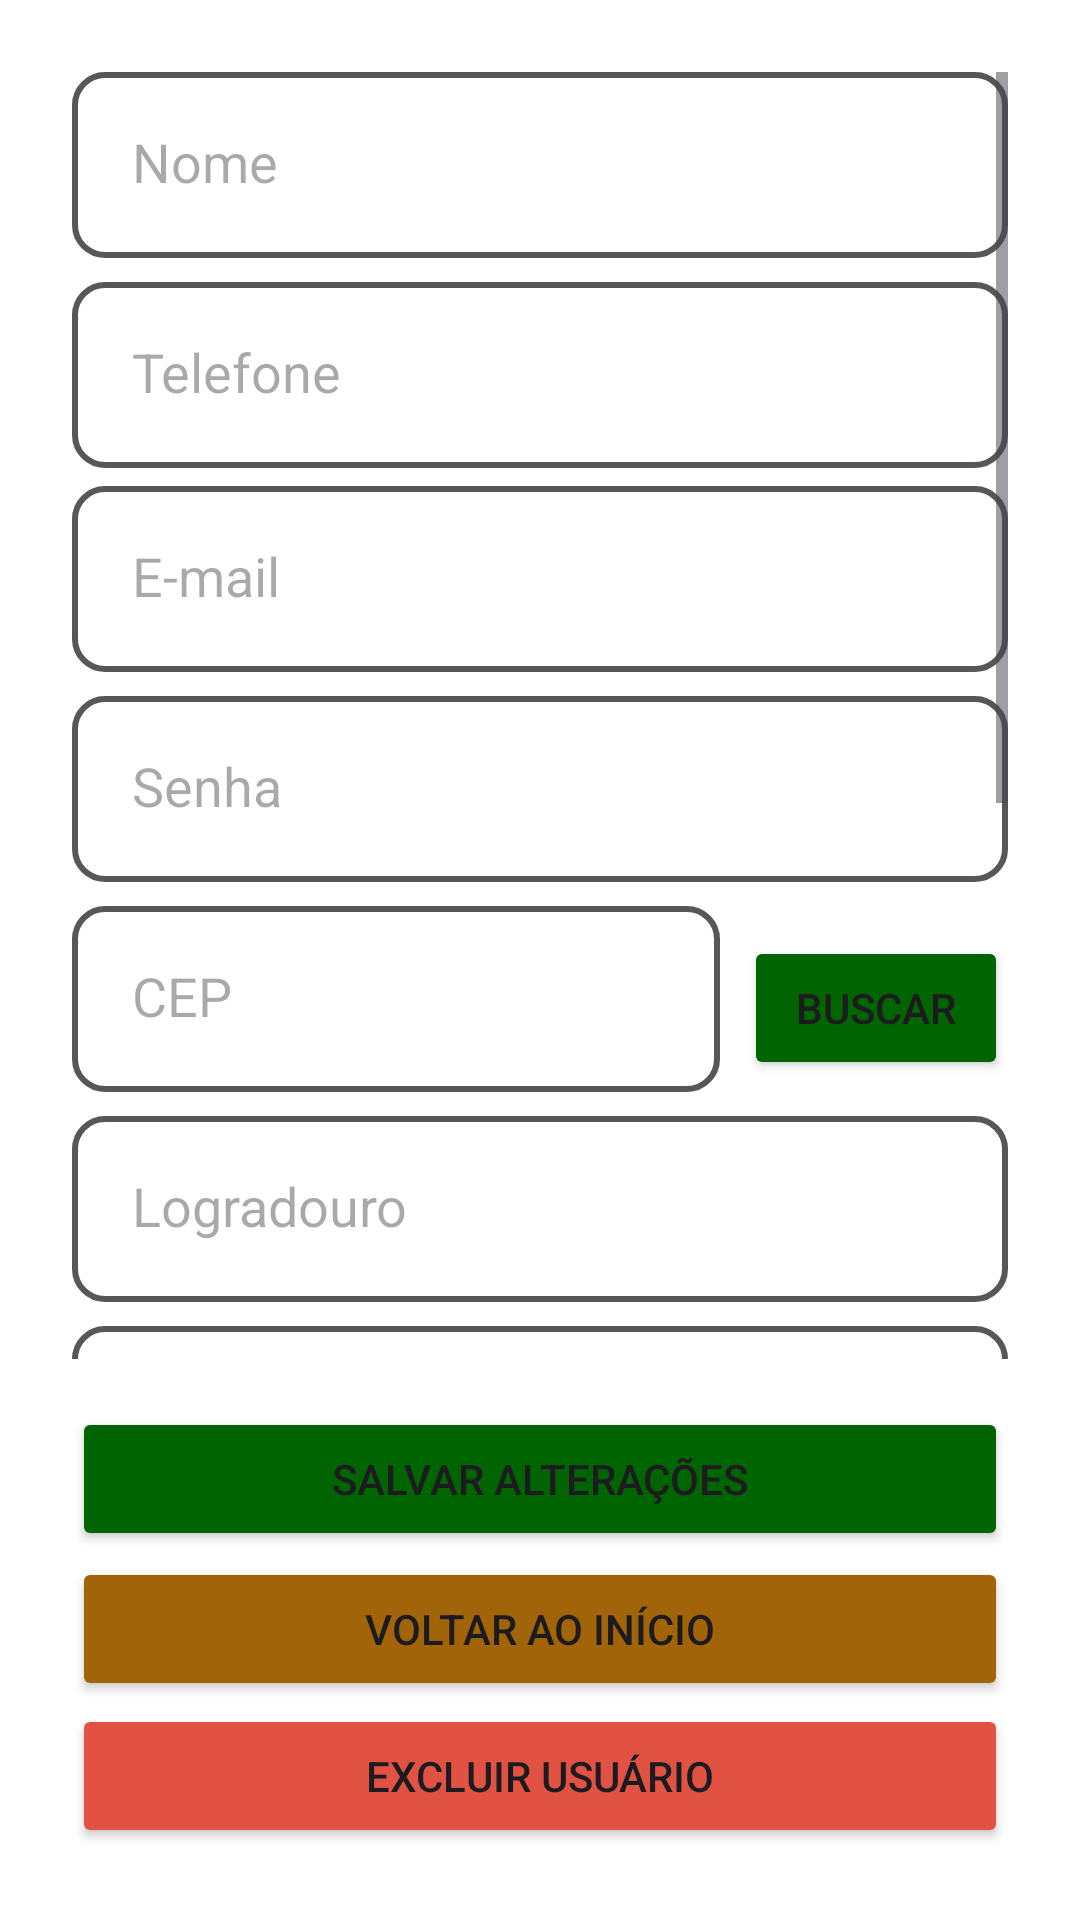

Reconstruct the res/layout file that produces this screen, plus the resources it refers to.
<!-- AndroidManifest.xml: application theme Theme.TestePim -->
<!-- res/layout/activity_perfil.xml -->
<?xml version="1.0" encoding="utf-8"?>
<androidx.constraintlayout.widget.ConstraintLayout xmlns:android="http://schemas.android.com/apk/res/android"
    xmlns:app="http://schemas.android.com/apk/res-auto"
    xmlns:tools="http://schemas.android.com/tools"
    android:layout_width="match_parent"
    android:layout_height="match_parent"
    tools:context=".perfil">

        <LinearLayout
            android:layout_width="match_parent"
            android:layout_height="wrap_content"
            android:orientation="vertical"
            android:background="#FFFFFF"
            android:padding="16dp"
            tools:ignore="MissingConstraints">


            <ScrollView
                android:layout_width="match_parent"
                android:layout_height="700dp"
                android:layout_weight="1"
                android:padding="8dp">

                <LinearLayout
                    android:layout_width="match_parent"
                    android:layout_height="wrap_content"
                    android:orientation="vertical">
                    

                    
                    <EditText
                        android:id="@+id/etNome"
                        android:layout_width="match_parent"
                        android:layout_height="62dp"
                        android:layout_marginBottom="8dp"
                        android:background="@drawable/rounded_edittext"
                        android:hint="Nome"
                        android:inputType="textPersonName" />

                    
                    <EditText
                        android:id="@+id/etTelefone"
                        android:layout_width="match_parent"
                        android:layout_height="62dp"
                        android:layout_marginBottom="6dp"
                        android:background="@drawable/rounded_edittext"
                        android:hint="Telefone"
                        android:inputType="phone" />

                    <EditText
                        android:id="@+id/etEmail"
                        android:layout_width="match_parent"
                        android:layout_height="62dp"
                        android:layout_marginBottom="8dp"
                        android:background="@drawable/rounded_edittext"
                        android:hint="E-mail"
                        android:inputType="textEmailAddress" />

                    
                    <EditText
                        android:id="@+id/etSenha"
                        android:layout_width="match_parent"
                        android:layout_height="62dp"
                        android:layout_marginBottom="8dp"
                        android:background="@drawable/rounded_edittext"
                        android:hint="Senha" />

                    
                    <LinearLayout
                        android:layout_width="match_parent"
                        android:layout_height="wrap_content"
                        android:layout_marginBottom="8dp"
                        android:orientation="horizontal">

                        <EditText
                            android:id="@+id/etCep"
                            android:layout_width="0dp"
                            android:layout_height="62dp"
                            android:layout_marginEnd="8dp"
                            android:layout_weight="1"
                            android:background="@drawable/rounded_edittext"
                            android:hint="CEP"
                            android:inputType="number" />

                        <Button
                            android:id="@+id/btnBuscarEnd"
                            android:layout_width="wrap_content"
                            android:layout_height="wrap_content"
                            android:backgroundTint="#006400"
                            android:text="Buscar" />
                    </LinearLayout>

                    
                    <EditText
                        android:id="@+id/etLogradouro"
                        android:layout_width="match_parent"
                        android:layout_height="62dp"
                        android:layout_marginBottom="8dp"
                        android:background="@drawable/rounded_edittext"
                        android:hint="Logradouro"
                        android:inputType="text" />

                    
                    <EditText
                        android:id="@+id/etNumero"
                        android:layout_width="match_parent"
                        android:layout_height="62dp"
                        android:layout_marginBottom="8dp"
                        android:background="@drawable/rounded_edittext"
                        android:hint="Número"
                        android:inputType="number" />

                    
                    <EditText
                        android:id="@+id/etComplemento"
                        android:layout_width="match_parent"
                        android:layout_height="62dp"
                        android:layout_marginBottom="8dp"
                        android:background="@drawable/rounded_edittext"
                        android:hint="Complemento"
                        android:inputType="text" />

                    
                    <EditText
                        android:id="@+id/etLocalidade"
                        android:layout_width="match_parent"
                        android:layout_height="62dp"
                        android:layout_marginBottom="8dp"
                        android:background="@drawable/rounded_edittext"
                        android:hint="Localidade"
                        android:inputType="text" />

                    
                    <EditText
                        android:id="@+id/etBairro"
                        android:layout_width="match_parent"
                        android:layout_height="62dp"
                        android:layout_marginBottom="8dp"
                        android:background="@drawable/rounded_edittext"
                        android:hint="Bairro"
                        android:inputType="text" />

                    
                    <EditText
                        android:id="@+id/etEstado"
                        android:layout_width="match_parent"
                        android:layout_height="62dp"
                        android:layout_marginBottom="16dp"
                        android:background="@drawable/rounded_edittext"
                        android:hint="Estado"
                        android:inputType="text" />

                </LinearLayout>
            </ScrollView>
    
    <LinearLayout
        android:layout_width="match_parent"
        android:layout_height="wrap_content"
        android:orientation="vertical"
        android:padding="8dp">
            
            <Button
                android:id="@+id/btnSalvarAlteracoes"
                android:layout_width="match_parent"
                android:layout_height="wrap_content"
                android:backgroundTint="#006400"
                android:text="Salvar Alterações"
                android:layout_marginBottom="1dp" />

            
            <Button
                android:id="@+id/btnVoltarInicio"
                android:layout_width="match_parent"
                android:layout_height="wrap_content"
                android:backgroundTint="#A26408"
                android:layout_marginTop="1dp"
                android:text="Voltar ao Início" />

            
            <Button
                android:id="@+id/btnExcluir"
                android:layout_width="match_parent"
                android:layout_height="wrap_content"
                android:backgroundTint="#E15243"
                android:text="Excluir usuário"
                android:layout_marginTop="1dp" />
    </LinearLayout>
        </LinearLayout>

</androidx.constraintlayout.widget.ConstraintLayout>
<!-- resources referenced by this layout -->
<resources>
  <!-- drawable rounded_edittext (drawable) -->
  <?xml version="1.0" encoding="utf-8"?>
  <shape xmlns:android="http://schemas.android.com/apk/res/android">
  
      
      <solid android:color="#FFFFFF"/>
  
      
      <corners android:radius="10dp"/>
  
      
      <stroke android:color="#575757" android:width="2dp"/>
  
      
      <padding android:left="20dp" android:top="20dp" android:right="20dp" android:bottom="20dp"/>
  </shape>
  <style name="Theme.TestePim" parent="Base.Theme.TestePim" />
  <style name="Base.Theme.TestePim" parent="Theme.Material3.DayNight.NoActionBar">
         
      </style>
</resources>
